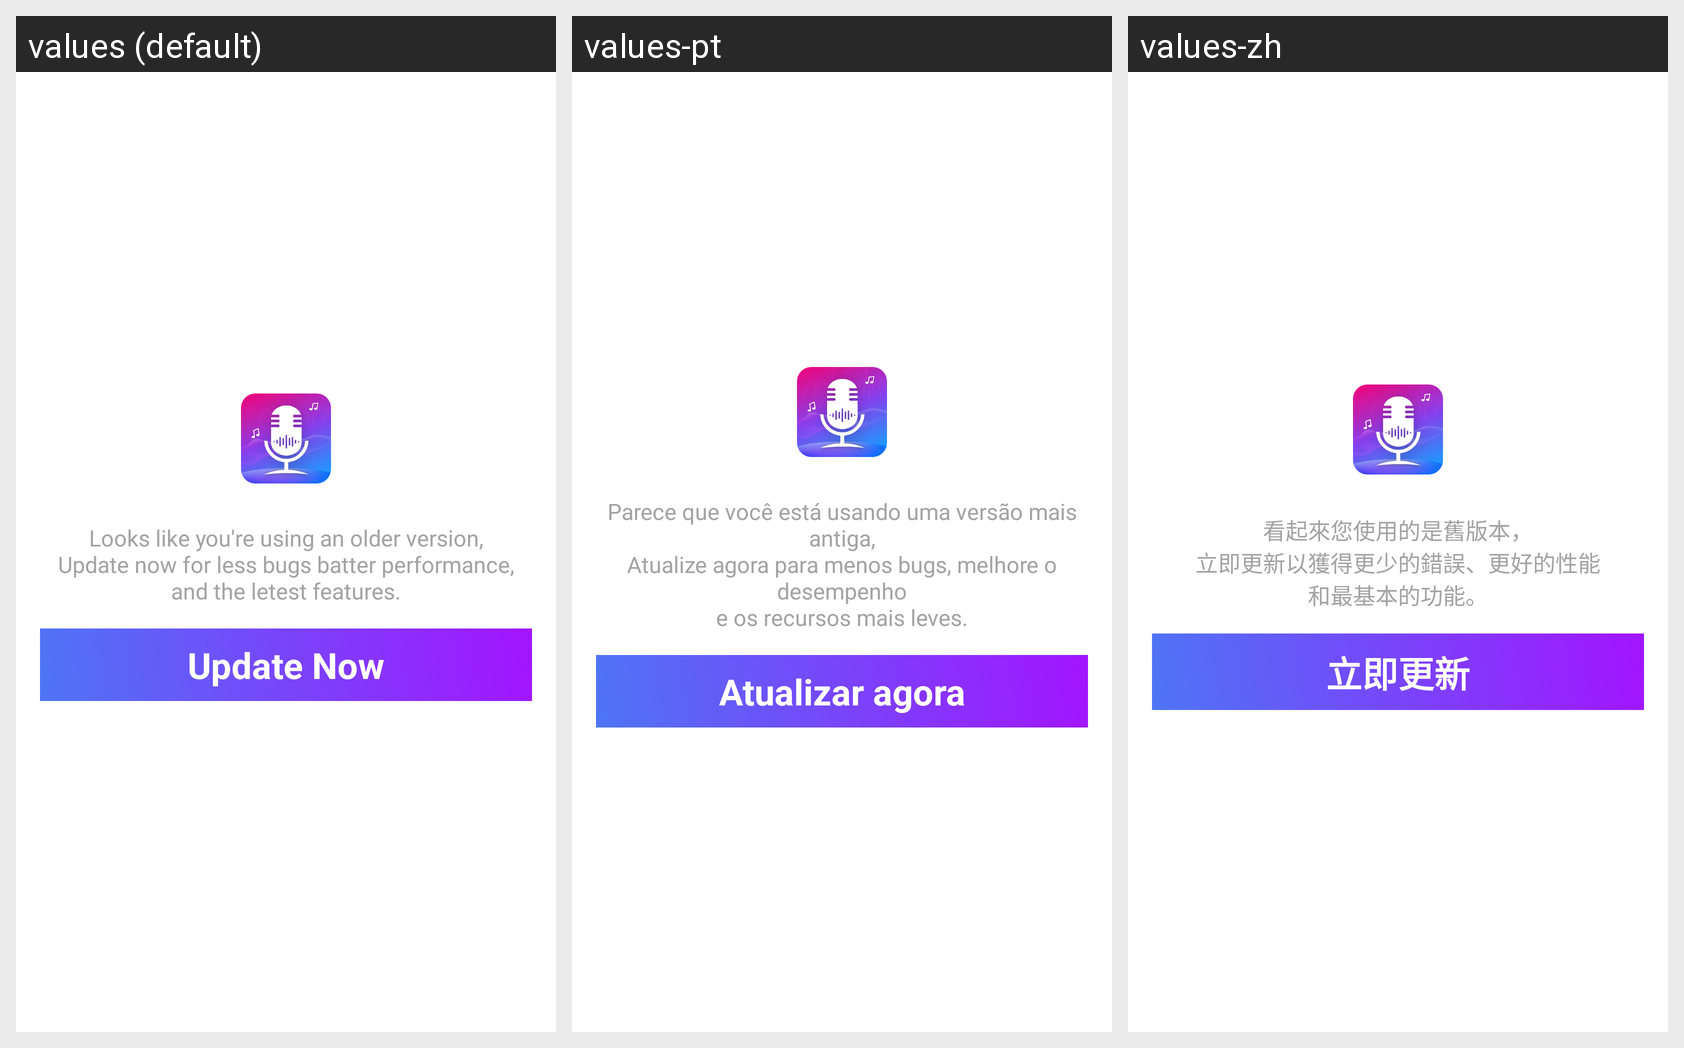

Translations of the strings shown on this Android screen, per locale in the grid:
Android screen res/layout/dialog_update.xml rendered under 3 locales, left to right: values (default), values-pt, values-zh. Device: Nexus 5 (rendered at 1080×1920; each locale shown at half size, 540×960, under a caption strip naming it); theme Theme.TestVoiceJava.
Other locales in the repository, not shown: values-ar, values-bn, values-de, values-es, values-fr, values-hi, values-ja, values-ru, values-ur.
Strings drawn on this screen, with the default value and each locale's value (text and hints the layout hard-codes, and strings that could not be matched under every locale, appear in the picture but are not listed):

text_update
  values: Looks like you're using an older version,
      Update now for less bugs batter performance,
      and the letest features.
  values-pt: Parece que você está usando uma versão mais antiga,
      Atualize agora para menos bugs, melhore o desempenho
      e os recursos mais leves.
  values-zh: 看起來您使用的是舊版本，
      立即更新以獲得更少的錯誤、更好的性能
      和最基本的功能。

update_now
  values: Update Now
  values-pt: Atualizar agora
  values-zh: 立即更新
